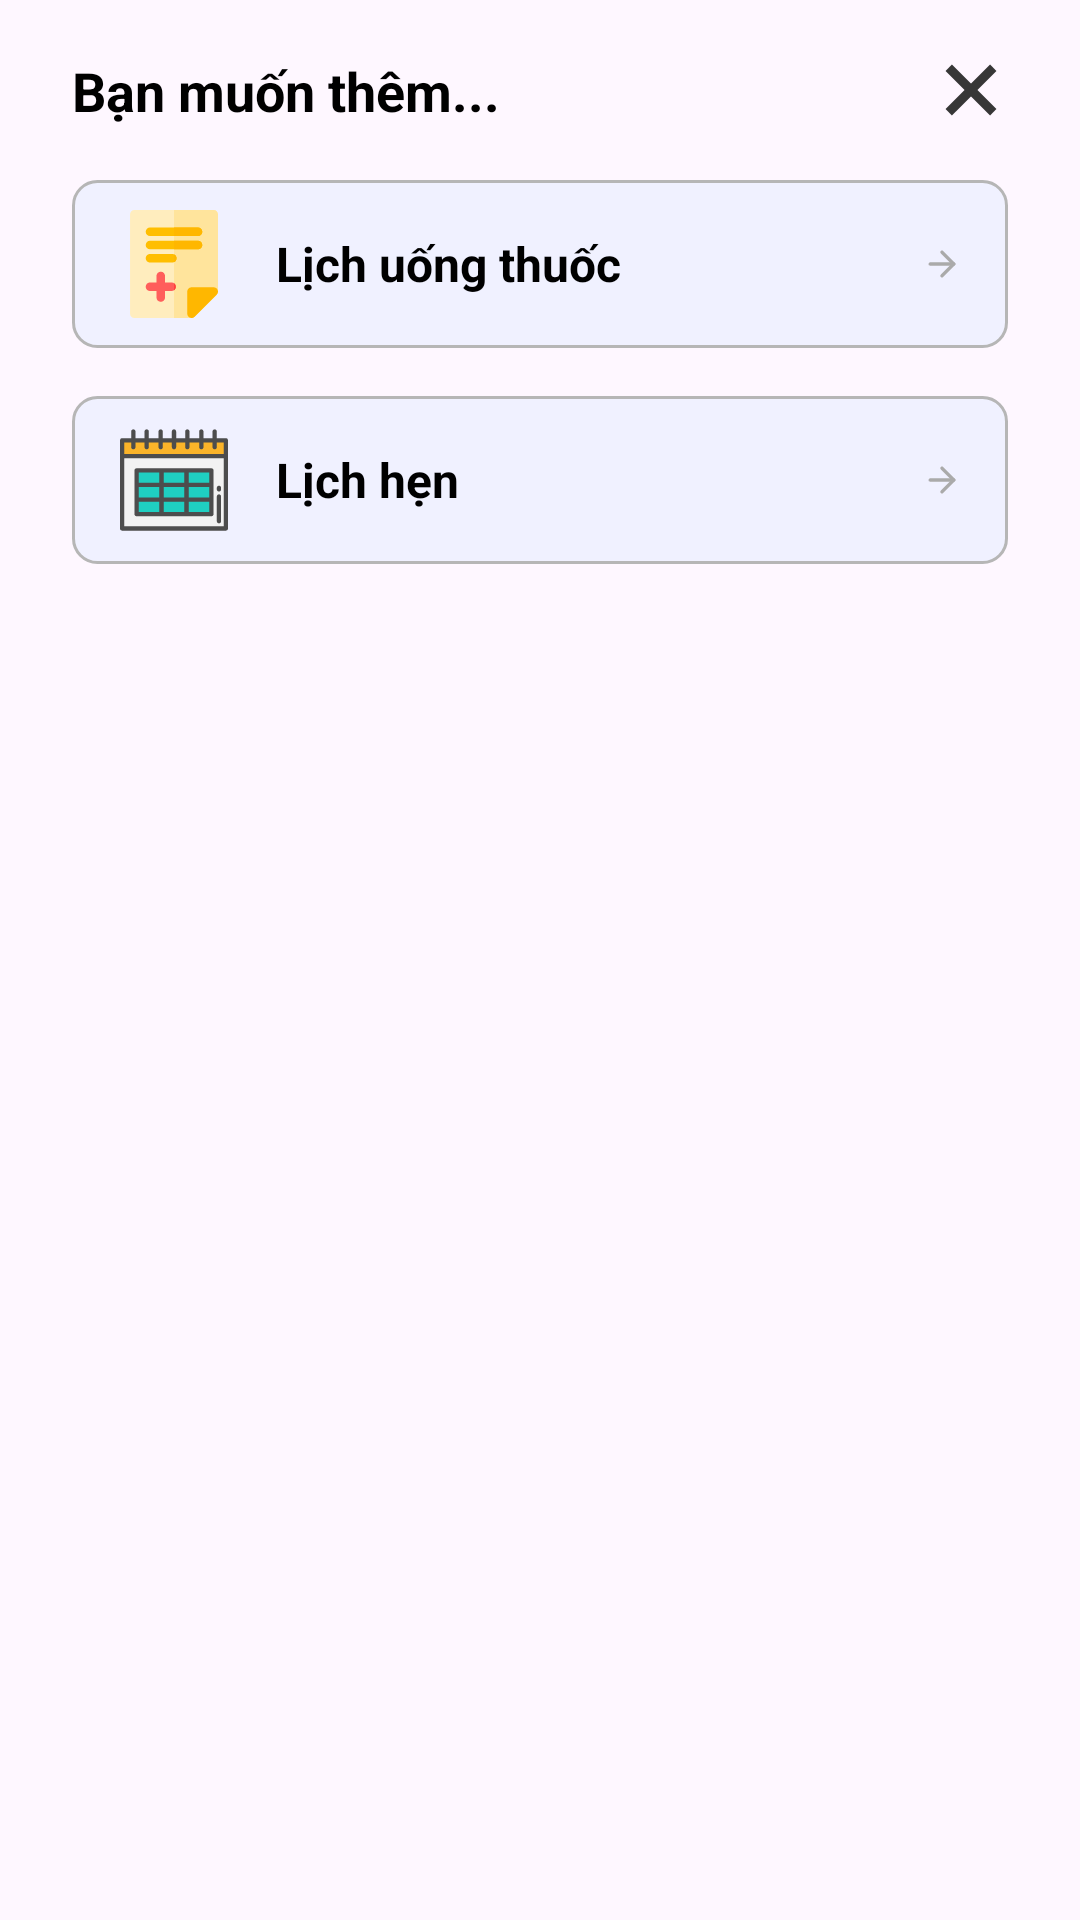

The Android layout XML behind this screen, and the referenced resources:
<!-- AndroidManifest.xml: application theme Theme.PrescriptionManagementApp -->
<!-- res/layout/dialog_add_options.xml -->
<LinearLayout xmlns:android="http://schemas.android.com/apk/res/android"
    xmlns:app="http://schemas.android.com/apk/res-auto"
    android:layout_width="match_parent"
    android:layout_height="wrap_content"
    android:orientation="vertical"
    android:paddingHorizontal="24dp"
    android:background="@drawable/add_option_background"
    android:paddingTop="8dp"
    android:paddingBottom="24dp"

    >

    <androidx.constraintlayout.widget.ConstraintLayout
        android:layout_width="match_parent"
        android:layout_height="wrap_content"
        android:layout_marginBottom="8dp"
        >

        <TextView
            android:id="@+id/dialog_title"
            android:layout_width="0dp"
            android:layout_height="wrap_content"
            android:layout_weight="1"
            android:text="Bạn muốn thêm..."
            android:textColor="@color/black"
            android:textSize="18sp"
            android:textStyle="bold"
            app:layout_constraintStart_toStartOf="parent"
            app:layout_constraintTop_toTopOf="parent"
            app:layout_constraintBottom_toBottomOf="parent"/>

        <ImageButton
            android:layout_width="wrap_content"
            android:layout_height="wrap_content"
            android:backgroundTint="@color/transparent"
            app:layout_constraintEnd_toEndOf="parent"
            app:layout_constraintTop_toTopOf="parent"
            app:layout_constraintTop_toBottomOf="parent"
            android:layout_marginRight="-12dp"
            android:src="@drawable/ic_close"/>
    </androidx.constraintlayout.widget.ConstraintLayout>

    <LinearLayout
        android:id="@+id/option_add_prescription"
        android:layout_width="match_parent"
        android:layout_height="56dp"
        android:orientation="horizontal"
        android:gravity="center_vertical"
        android:paddingHorizontal="16dp"
        android:paddingVertical="4dp"
        android:layout_marginBottom="8dp"
        android:background="@drawable/add_options_item">

        <ImageView
            android:layout_width="36dp"
            android:layout_height="36dp"
            android:src="@drawable/ic_prescription"
            android:scaleType="fitCenter"
            android:layout_marginEnd="16dp" />

        <TextView
            android:layout_width="0dp"
            android:layout_height="wrap_content"
            android:layout_weight="1"
            android:id="@+id/tv_add_prescription"
            android:text="Lịch uống thuốc"
            android:textColor="@color/black"
            android:textStyle="bold"
            android:textSize="16sp" />

        <ImageView
            android:layout_width="wrap_content"
            android:layout_height="wrap_content"
            android:src="@drawable/ic_arr_right"
            app:tint="@android:color/darker_gray" />

</LinearLayout>

<LinearLayout
    android:id="@+id/option_add_appointment"
    android:layout_width="match_parent"
    android:layout_height="56dp"
    android:orientation="horizontal"
    android:gravity="center_vertical"
    android:paddingHorizontal="16dp"
    android:paddingVertical="4dp"
    android:background="@drawable/add_options_item"
    android:layout_marginTop="8dp"
    >

    <ImageView
        android:layout_width="36dp"
        android:layout_height="36dp"
        android:src="@drawable/ic_appointment_color" android:scaleType="fitCenter"
        android:layout_marginEnd="16dp"/>

    <TextView
        android:id="@+id/tv_add_appointment"
        android:layout_width="0dp"
        android:layout_height="wrap_content"
        android:layout_weight="1"
        android:text="Lịch hẹn"
        android:textColor="@color/black"
        android:textStyle="bold"
        android:textSize="16sp"/>

    <ImageView
        android:layout_width="wrap_content"
        android:layout_height="wrap_content"
        android:src="@drawable/ic_arr_right"
        app:tint="@android:color/darker_gray"/>

</LinearLayout>

</LinearLayout>
<!-- resources referenced by this layout -->
<resources>
  <color name="black">#FF000000</color>
  <color name="transparent">#00000000</color>
  <!-- drawable add_options_item (drawable) -->
  <?xml version="1.0" encoding="utf-8"?>
  <selector xmlns:android="http://schemas.android.com/apk/res/android" xmlns:app="http://schemas.android.com/apk/res-auto">
      
      <item>
          <shape android:shape="rectangle">
              <solid android:color="#102196F3"/>
              <corners android:radius="8dp"/>
              <stroke android:width="1dp" android:color="#B6B6B6"/> 
          </shape>
      </item>
  </selector>
  <!-- drawable ic_appointment_color: vector/xml drawable (drawable, 2890 chars, omitted) -->
  <!-- drawable ic_arr_right (drawable) -->
  <vector xmlns:android="http://schemas.android.com/apk/res/android"
      android:width="11dp"
      android:height="10dp"
      android:viewportWidth="11"
      android:viewportHeight="10">
    <path
        android:pathData="M8.938,5L1.063,5"
        android:strokeLineJoin="round"
        android:strokeWidth="1.125"
        android:fillColor="#00000000"
        android:strokeColor="#292929"
        android:strokeLineCap="round"/>
    <path
        android:pathData="M5,8.938L8.938,5L5,1.063"
        android:strokeLineJoin="round"
        android:strokeWidth="1.125"
        android:fillColor="#00000000"
        android:strokeColor="#292929"
        android:strokeLineCap="round"/>
  </vector>
  <!-- drawable ic_close (drawable) -->
  <vector xmlns:android="http://schemas.android.com/apk/res/android"
      android:width="24dp"
      android:height="24dp"
      android:viewportWidth="16"
      android:viewportHeight="16">
    <path
        android:pathData="M3.757,2.343l9.899,9.899l-1.414,1.414l-9.899,-9.899z"
        android:strokeLineJoin="round"
        android:strokeWidth="4"
        android:fillColor="#373737"
        android:strokeColor="#00000000"
        android:strokeLineCap="square"/>
    <path
        android:pathData="M2.343,12.243l9.899,-9.899l1.414,1.414l-9.899,9.899z"
        android:strokeLineJoin="round"
        android:strokeWidth="4"
        android:fillColor="#373737"
        android:strokeColor="#00000000"
        android:strokeLineCap="square"/>
  </vector>
  <!-- drawable ic_prescription: vector/xml drawable (drawable, 2628 chars, omitted) -->
  <style name="Theme.PrescriptionManagementApp" parent="Base.Theme.PrescriptionManagementApp" />
  <style name="Base.Theme.PrescriptionManagementApp" parent="Theme.Material3.DayNight.NoActionBar">
          
          
          <item name="colorPrimary">#F44336</item>
      </style>
</resources>
